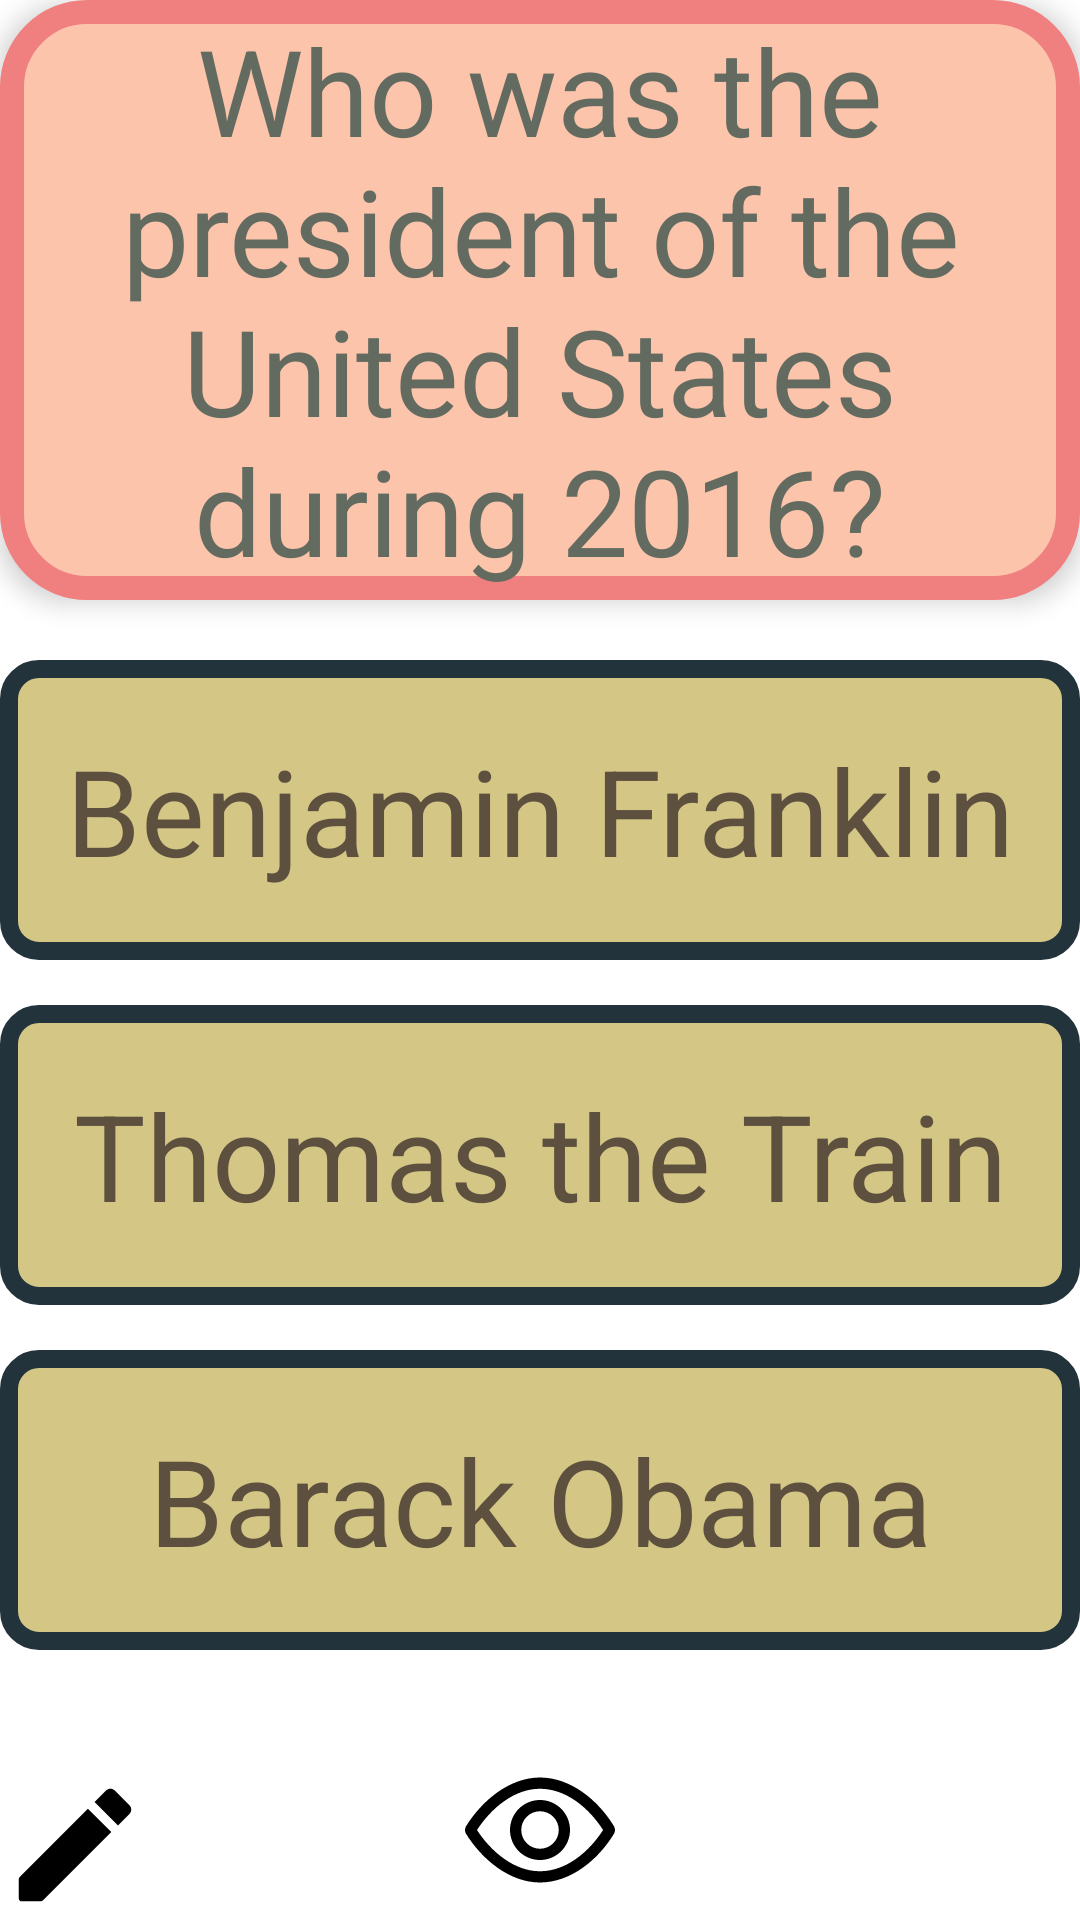

Reconstruct the res/layout file that produces this screen, plus the resources it refers to.
<!-- AndroidManifest.xml: application theme Theme.Flas -->
<!-- res/layout/activity_main.xml -->
<?xml version="1.0" encoding="utf-8"?>
<RelativeLayout xmlns:android="http://schemas.android.com/apk/res/android"
    xmlns:app="http://schemas.android.com/apk/res-auto"
    xmlns:tools="http://schemas.android.com/tools"
    android:layout_width="match_parent"
    android:layout_height="match_parent"
    tools:context=".MainActivity">

    <TextView
        android:id="@+id/flashcard_question"
        android:layout_width="match_parent"
        android:layout_height="200dp"
        android:gravity="center"
        android:text="Who was the president of the United States during 2016?"
        android:textColor="#636B61"
        android:textSize="40sp"
        android:background="@drawable/card_background"
        android:elevation="5dp"
        android:layout_marginBottom="20sp"/>


    <TextView
        android:id="@+id/flashcard_answer"
        android:visibility="invisible"
        android:layout_width="match_parent"
        android:layout_height="200dp"
        android:gravity="center"
        android:text="Barack Obama"
        android:textColor="#AFA2FF"
        android:textSize="40sp"
        android:background="#a5f53d"
        android:layout_marginBottom="20sp"/>

    <TextView
        android:id="@+id/answer1"
        android:layout_width="match_parent"
        android:layout_height="100dp"
        android:gravity="center"
        android:text="Benjamin Franklin"
        android:textSize="40sp"
        android:textColor="#5E503F"
        android:background="@drawable/my_border"
        android:layout_below="@id/flashcard_question"
        android:layout_marginBottom="15sp" />
    <TextView
        android:id="@+id/answer2"
        android:layout_width="match_parent"
        android:layout_height="100dp"
        android:gravity="center"
        android:text="Thomas the Train"
        android:textSize="40sp"
        android:textColor="#5E503F"
        android:background="@drawable/my_border"
        android:layout_below="@id/answer1"
        android:layout_marginBottom="15sp" />
    <TextView
        android:id="@+id/answer3"
        android:layout_width="match_parent"
        android:layout_height="100dp"
        android:gravity="center"
        android:text="Barack Obama"
        android:textSize="40sp"
        android:textColor="#5E503F"
        android:background="@drawable/my_border"
        android:layout_below="@id/answer2"
        android:layout_marginBottom="30sp" />

    <ImageView
        android:layout_width="100dp"
        android:layout_height="100dp"
        android:layout_centerHorizontal="true"
        android:id="@+id/toggle_choices_visibility"
        android:src="@drawable/eye_on"
        android:layout_below="@id/answer3"/>

    <ImageView
        android:id="@+id/add_question_button"
        android:layout_width="wrap_content"
        android:layout_height="wrap_content"
        android:src="@drawable/icon_add"
        android:layout_alignParentBottom="true"
        android:layout_alignParentEnd="true"/>

    <ImageView
        android:id="@+id/edit_button"
        android:layout_width="wrap_content"
        android:layout_height="wrap_content"
        android:src="@drawable/edit_button"
        android:layout_alignParentStart="true"
        android:layout_alignParentBottom="true"
        />

</RelativeLayout>
<!-- resources referenced by this layout -->
<resources>
  <!-- drawable card_background (drawable) -->
  <?xml version="1.0" encoding="utf-8"?>
      <shape xmlns:android="http://schemas.android.com/apk/res/android"
          android:shape="rectangle">
          <corners android:radius="25dp" />
          <stroke android:color="#F08080" android:width="8dp" />
          <solid android:color="#FBC4AB" />
      </shape>
  <!-- drawable edit_button (drawable) -->
  <vector android:autoMirrored="true" android:height="50dp"
      android:tint="#000000" android:viewportHeight="24"
      android:viewportWidth="24" android:width="50dp" xmlns:android="http://schemas.android.com/apk/res/android">
      <path android:fillColor="@android:color/white" android:pathData="M3,17.46v3.04c0,0.28 0.22,0.5 0.5,0.5h3.04c0.13,0 0.26,-0.05 0.35,-0.15L17.81,9.94l-3.75,-3.75L3.15,17.1c-0.1,0.1 -0.15,0.22 -0.15,0.36zM20.71,7.04c0.39,-0.39 0.39,-1.02 0,-1.41l-2.34,-2.34c-0.39,-0.39 -1.02,-0.39 -1.41,0l-1.83,1.83 3.75,3.75 1.83,-1.83z"/>
  </vector>
  <!-- drawable eye_on (drawable) -->
  <vector android:height="40dp" android:viewportHeight="24"
      android:viewportWidth="24" android:width="40dp" xmlns:android="http://schemas.android.com/apk/res/android">
      <path android:fillColor="#FF000000" android:fillType="nonZero"
          android:pathData="m11.998,5c-4.078,0 -7.742,3.093 -9.853,6.483 -0.096,0.159 -0.145,0.338 -0.145,0.517s0.048,0.358 0.144,0.517c2.112,3.39 5.776,6.483 9.854,6.483 4.143,0 7.796,-3.09 9.864,-6.493 0.092,-0.156 0.138,-0.332 0.138,-0.507s-0.046,-0.351 -0.138,-0.507c-2.068,-3.403 -5.721,-6.493 -9.864,-6.493zM20.411,12c-1.837,2.878 -4.897,5.5 -8.413,5.5 -3.465,0 -6.532,-2.632 -8.404,-5.5 1.871,-2.868 4.939,-5.5 8.404,-5.5 3.518,0 6.579,2.624 8.413,5.5zM12,8c2.208,0 4,1.792 4,4s-1.792,4 -4,4 -4,-1.792 -4,-4 1.792,-4 4,-4zM12,9.5c-1.38,0 -2.5,1.12 -2.5,2.5s1.12,2.5 2.5,2.5 2.5,-1.12 2.5,-2.5 -1.12,-2.5 -2.5,-2.5z" android:strokeLineJoin="round"/>
  </vector>
  <!-- drawable my_border (drawable) -->
  <?xml version="1.0" encoding="utf-8"?>
  <shape xmlns:android="http://schemas.android.com/apk/res/android"
      android:shape="rectangle">
      <corners android:radius="10dp" />
      <stroke android:color="#22333B" android:width="6dp" />
      <solid android:color="#D4C685" />
      </shape>
  <style name="Theme.Flas" parent="Theme.MaterialComponents.DayNight.DarkActionBar">
          
          <item name="colorPrimary">@color/purple_500</item>
          <item name="colorPrimaryVariant">@color/purple_700</item>
          <item name="colorOnPrimary">@color/white</item>
          
          <item name="colorSecondary">@color/teal_200</item>
          <item name="colorSecondaryVariant">@color/teal_700</item>
          <item name="colorOnSecondary">@color/black</item>
          
          <item name="android:statusBarColor" tools:targetApi="l">?attr/colorPrimaryVariant</item>
          
      </style>
  <color name="purple_500">#FF6200EE</color>
  <color name="purple_700">#FF3700B3</color>
  <color name="white">#FFFFFFFF</color>
  <color name="teal_200">#FF03DAC5</color>
  <color name="teal_700">#FF018786</color>
  <color name="black">#FF000000</color>
</resources>
